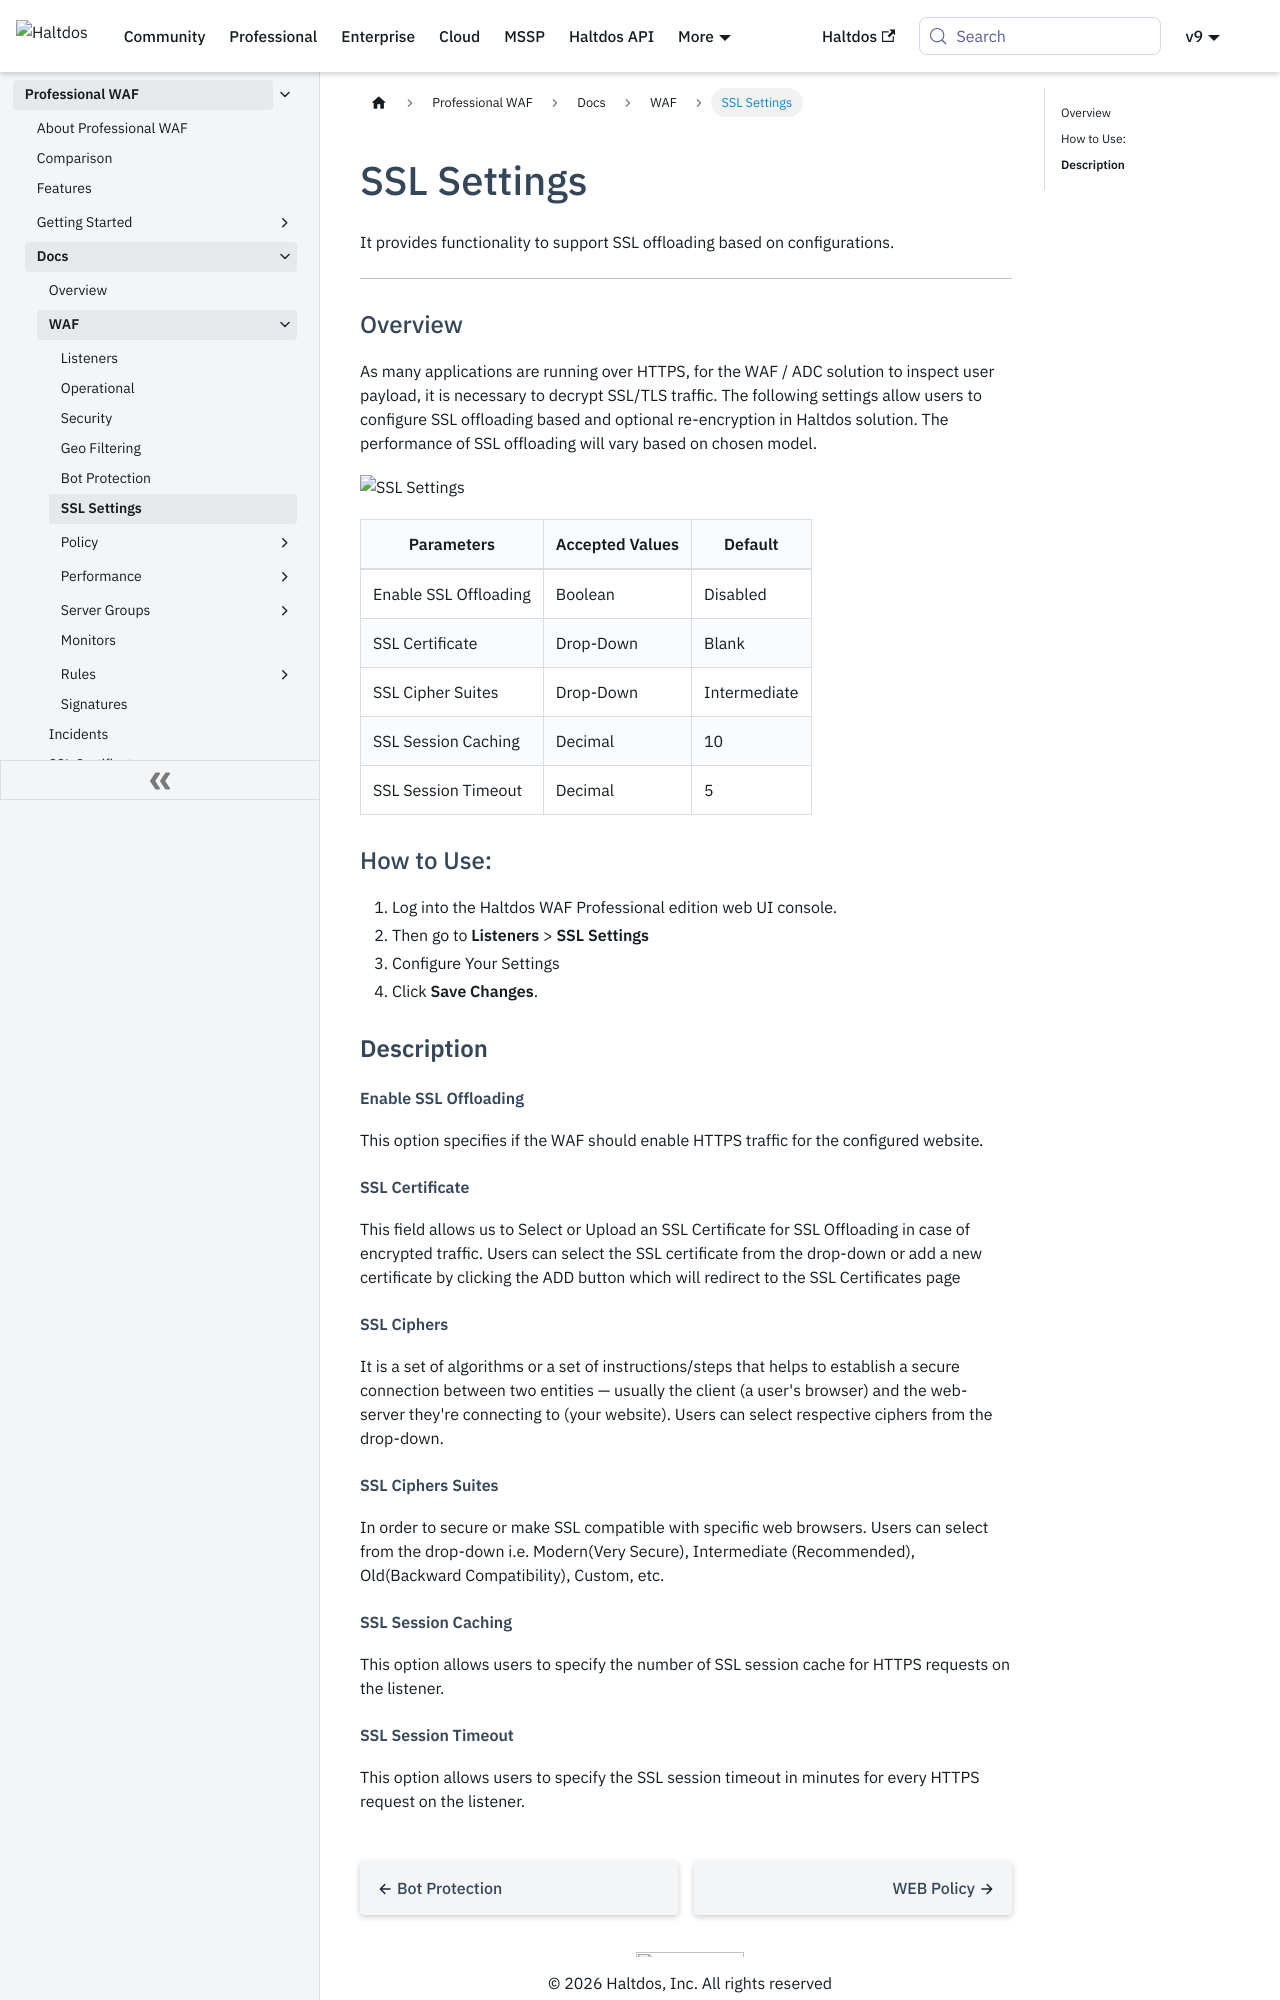

repository: halt-dos/hd-wiki-public · page: professional/docs/waf/ssl_settings/index.html · generator: docusaurus

---
sidebar_position: 6
---



# SSL Settings


It provides functionality to support SSL offloading based on configurations.

---

### Overview

As many applications are running over HTTPS, for the WAF / ADC solution to inspect user payload, it is necessary to decrypt SSL/TLS traffic. The following settings allow users to configure SSL offloading based and optional re-encryption in Haltdos solution. The performance of SSL offloading will vary based on chosen model.

![SSL Settings](/img/pro-waf/docs/ssl_settings.png)

| Parameters            | Accepted Values | Default      |
|-----------------------|-----------------|--------------|
| Enable SSL Offloading | Boolean         | Disabled     |
| SSL Certificate       | Drop-Down       | Blank        |
| SSL Cipher Suites     | Drop-Down       | Intermediate |
| SSL Session Caching   | Decimal         | 10           |
| SSL Session Timeout   | Decimal         | 5            |


### How to Use:
1. Log into the Haltdos WAF Professional edition web UI console.
2. Then go to **Listeners** > **SSL Settings** 
3. Configure Your Settings 
4. Click **Save Changes**. 

### **Description**

##### **Enable SSL Offloading**
This option specifies if the WAF should enable HTTPS traffic for the configured website.

##### **SSL Certificate**
This field allows us to Select or Upload an SSL Certificate for SSL Offloading in case of encrypted traffic. Users can select the SSL certificate from the drop-down or add a new certificate by clicking the ADD button which will redirect to the SSL Certificates page

##### **SSL Ciphers**
It is a set of algorithms or a set of instructions/steps that helps to establish a secure connection between two entities — usually the client (a user's browser) and the web-server they're connecting to (your website). Users can select respective ciphers from the drop-down.

##### **SSL Ciphers Suites**
In order to secure or make SSL compatible with specific web browsers. Users can select from the drop-down i.e. Modern(Very Secure), Intermediate (Recommended),  Old(Backward Compatibility), Custom, etc.

##### **SSL Session Caching**
This option allows users to specify the number of SSL session cache for HTTPS requests on the listener.
